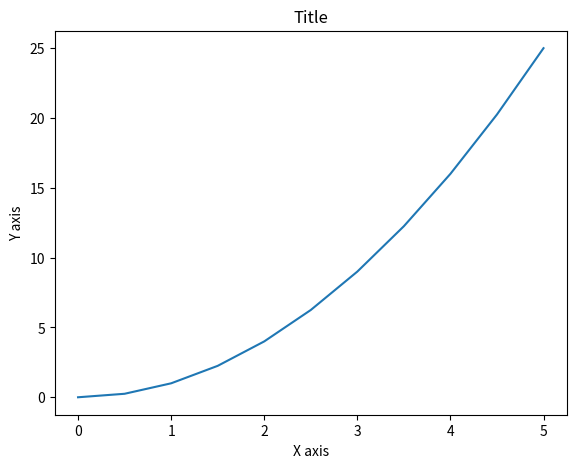

The script that saved this image:
import pandas as pd
import numpy as np
import matplotlib.pyplot as plt

x= np.linspace(0,5,11)
y=x**2
fig1= plt.figure();
axes=fig1.add_axes([0.1,0.1,0.8,0.8])
axes.plot(x,y)
axes.set_xlabel('X axis')
axes.set_ylabel('Y axis')
axes.set_title('Title')
plt.show()